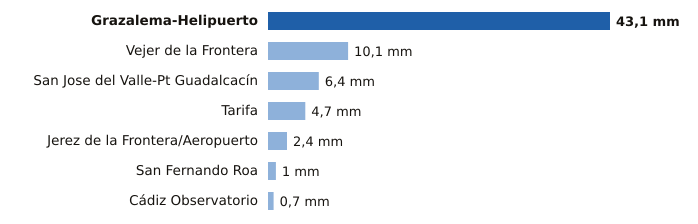

Source data for this figure (header and first rows):
estacion, provincia, mm
Grazalema-Helipuerto, Cádiz, 43.1
Vejer de la Frontera, Cádiz, 10.1
San Jose del Valle-Pt Guadalcacín, Cádiz, 6.4
Tarifa, Cádiz, 4.7
Jerez de la Frontera/Aeropuerto, Cádiz, 2.4
San Fernando Roa, Cádiz, 1.0
Cádiz Observatorio, Cádiz, 0.7
